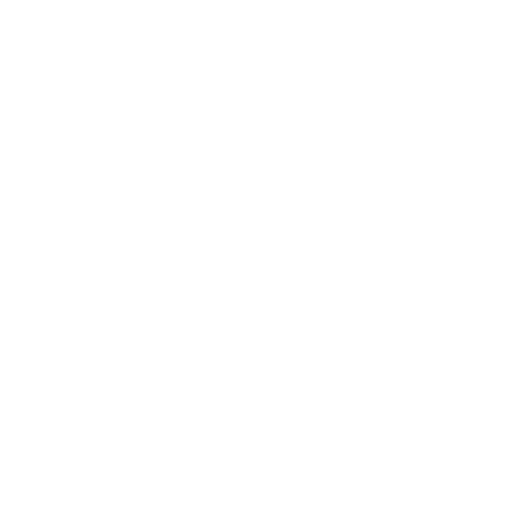
t = 0.00 s
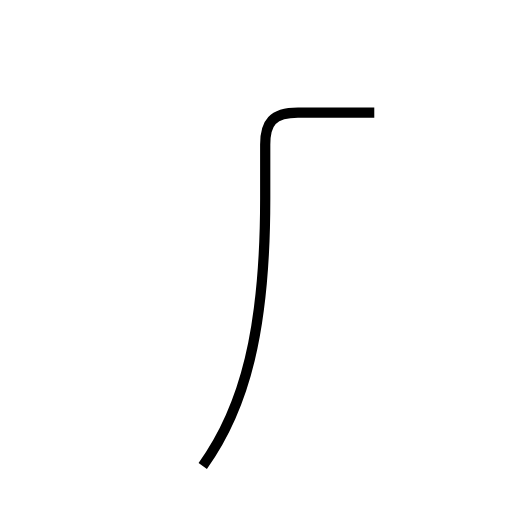
t = 1.36 s
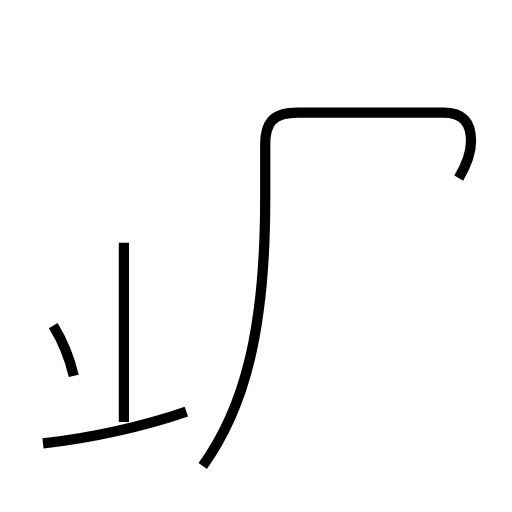
t = 2.92 s
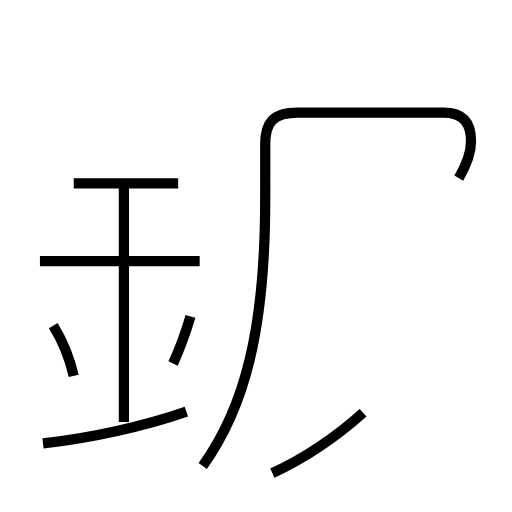
t = 4.34 s
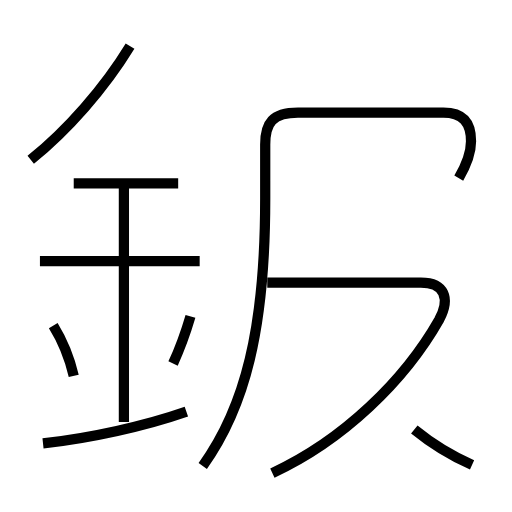
t = 5.94 s
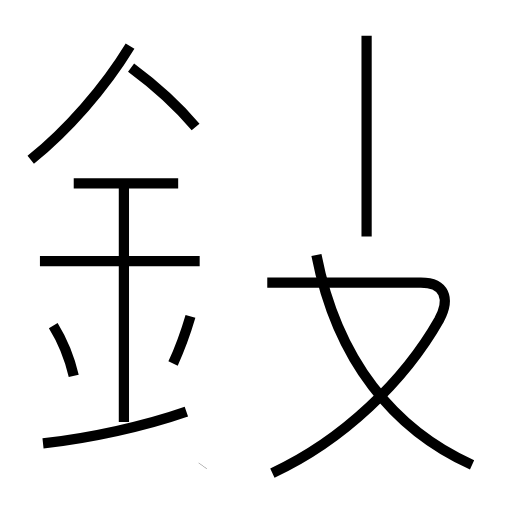
t = 7.39 s

The animated SVG that drew these frames (rendered in a browser with its animation timeline set to each time). Animation: 12 SMIL elements (animate=12); one cycle of 7.39 s.

<?xml version='1.0' encoding='utf-8'?>
<svg viewBox="0.0 -6.0 50.0 50.0" version="1.1" xmlns="http://www.w3.org/2000/svg"><rect x="-1000" y="-1000" width="2000" height="2000" stroke="white" fill="white" /><g style="fill:none;stroke:#000000;stroke-width:1"><path d="M 19.8 1.5 C 23.9 -4.2 25.9 -11.8 25.9 -24.6 L 25.9 -29.9 C 25.9 -32.0 26.6 -33.0 29.1 -33.0 L 43.3 -33.0 C 45.2 -33.0 46.0 -32.0 46.0 -30.2 C 46.0 -29.1 45.5 -27.8 44.8 -26.6 " transform="translate(0.0 38.0)" stroke-dasharray="60.27072341479872" stroke-dashoffset="60.27072341479872"><animate attributeName="stroke-dashoffset" from="60.27072341479872" to="0" dur="1.8081217024439615s" begin="0s; anim_end.end" fill="freeze" id="anim0" /></path><path d="M 4.2 -0.7 C 8.8 -1.2 14.2 -2.4 18.2 -3.8 " transform="translate(0.0 38.0)" stroke-dasharray="14.366569959636891" stroke-dashoffset="14.366569959636891"><animate attributeName="stroke-dashoffset" from="14.366569959636891" to="0" dur="0.4309970987891067s" begin="anim0.end" fill="freeze" id="anim1" /></path><path d="M 7.2 -7.3 C 6.8 -9.0 6.0 -10.9 5.2 -12.2 " transform="translate(0.0 38.0)" stroke-dasharray="5.312366148894571" stroke-dashoffset="5.312366148894571"><animate attributeName="stroke-dashoffset" from="5.312366148894571" to="0" dur="0.15937098446683715s" begin="anim1.end" fill="freeze" id="anim2" /></path><path d="M 12.1 -2.8 L 12.1 -26.1 " transform="translate(0.0 38.0)" stroke-dasharray="23.3" stroke-dashoffset="23.3"><animate attributeName="stroke-dashoffset" from="23.3" to="0" dur="0.699s" begin="anim2.end" fill="freeze" id="anim3" /></path><path d="M 16.9 -8.5 C 17.5 -9.8 18.1 -11.4 18.6 -13.1 " transform="translate(0.0 38.0)" stroke-dasharray="4.908265456390707" stroke-dashoffset="4.908265456390707"><animate attributeName="stroke-dashoffset" from="4.908265456390707" to="0" dur="0.1472479636917212s" begin="anim3.end" fill="freeze" id="anim4" /></path><path d="M 19.5 -18.5 L 3.9 -18.5 " transform="translate(0.0 38.0)" stroke-dasharray="15.6" stroke-dashoffset="15.6"><animate attributeName="stroke-dashoffset" from="15.6" to="0" dur="0.46799999999999997s" begin="anim4.end" fill="freeze" id="anim5" /></path><path d="M 17.4 -26.1 L 7.2 -26.1 " transform="translate(0.0 38.0)" stroke-dasharray="10.2" stroke-dashoffset="10.2"><animate attributeName="stroke-dashoffset" from="10.2" to="0" dur="0.306s" begin="anim5.end" fill="freeze" id="anim6" /></path><path d="M 26.6 2.2 C 33.5 -1.0 39.5 -6.8 42.9 -12.8 C 44.0 -14.9 43.4 -16.4 41.1 -16.4 L 26.1 -16.4 " transform="translate(0.0 38.0)" stroke-dasharray="42.728750909208614" stroke-dashoffset="42.728750909208614"><animate attributeName="stroke-dashoffset" from="42.728750909208614" to="0" dur="1.2818625272762583s" begin="anim6.end" fill="freeze" id="anim7" /></path><path d="M 3.0 -28.4 C 6.6 -31.3 10.2 -35.4 12.7 -39.5 " transform="translate(0.0 38.0)" stroke-dasharray="14.808940379262308" stroke-dashoffset="14.808940379262308"><animate attributeName="stroke-dashoffset" from="14.808940379262308" to="0" dur="0.44426821137786926s" begin="anim7.end" fill="freeze" id="anim8" /></path><path d="M 46.1 1.4 C 38.5 -2.0 32.9 -8.8 30.9 -19.1 " transform="translate(0.0 38.0)" stroke-dasharray="26.583136358068796" stroke-dashoffset="26.583136358068796"><animate attributeName="stroke-dashoffset" from="26.583136358068796" to="0" dur="0.7974940907420638s" begin="anim8.end" fill="freeze" id="anim9" /></path><path d="M 19.1 -31.6 C 17.5 -33.5 15.1 -35.7 12.8 -37.4 " transform="translate(0.0 38.0)" stroke-dasharray="8.58072738612397" stroke-dashoffset="8.58072738612397"><animate attributeName="stroke-dashoffset" from="8.58072738612397" to="0" dur="0.25742182158371907s" begin="anim9.end" fill="freeze" id="anim10" /></path><path d="M 35.8 -20.9 L 35.8 -40.5" transform="translate(0.0 38.0)" stroke-dasharray="19.6" stroke-dashoffset="19.6"><animate attributeName="stroke-dashoffset" from="19.6" to="0" dur="0.588s" begin="anim10.end" fill="freeze" id="anim_end" /></path></g></svg>
